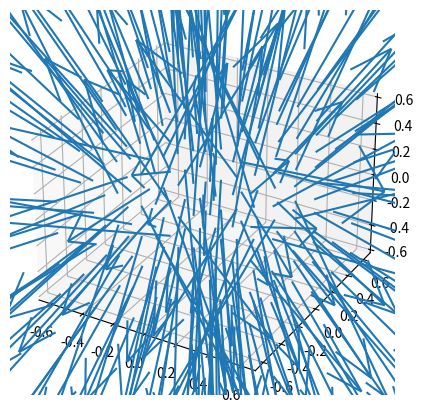
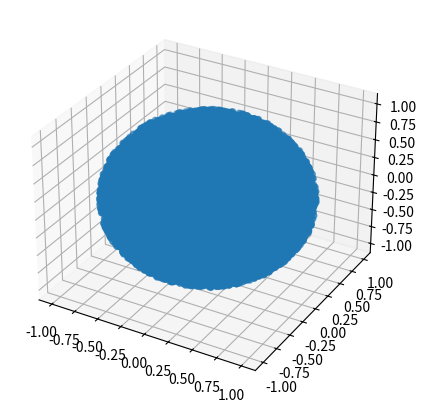

Generate these figures, in order, with matplotlib:
#!/usr/bin/env python
# coding: utf-8

# In[1]:


import numpy
import sympy
import matplotlib.pyplot as plt


# Punto 22
# 

# parte (a)

# Para un anillo de radio a, un punto de este identificado con el ángulo f, la posición puede describirse así:
# $$x_0=a cos(f) \\
# y_0=a sin(f) \\
# z_0=0$$
# La distancia a un punto en las coordenadas (x,y,z) sería:
# $$x_1=a cos(f)-x \\
# y_1=a sin(f)-y \\
# z_1=-z$$
# El valor absoluto de la distasncia es:
# $$||r||=\sqrt{(a cos(f)-x)^2+(a sin(f)-y)^2+z^2}$$
# La magnitud del campo eléctrico se define como:
# $$||E||=\frac{1}{4\pi\epsilon}\frac{Q}{||r||^2}=\frac{1}{4\pi\epsilon}\frac{Q}{(a cos(f)-x)^2+(a sin(f)-y)^2+z^2}$$
# El componente en x del campo eléctrico es:
# $$Ex=||E||\frac{x_1}{||r||}=||E||\frac{a cos(f)-x}{\sqrt{(a cos(f)-x)^2+(a sin(f)-y)^2+z^2}}$$
# $$ Ex= \frac{1}{4\pi\epsilon}\frac{Q}{||r||^2}=\frac{1}{4\pi\epsilon}\frac{Q}{(a cos(f)-x)^2+(a sin(f)-y)^2+z^2}*\frac{a cos(f)-x}{\sqrt{(a cos(f)-x)^2+(a sin(f)-y)^2+z^2}}$$
# $$ Ex=\frac{1}{4\pi\epsilon}\frac{Q(a cos(f)-x)}{((a cos(f)-x)^2+(a sin(f)-y)^2+z^2)^\frac{3}{2}}$$
# $$ Ex=\frac{1}{4\pi\epsilon}\frac{Q(a cos(f)-x)}{((a^2cos^2(f) - 2axcos(f)+ x^2)+(a^2sin^2(f) - 2aysin(f)+ y^2)+z^2)^\frac{3}{2}}$$
# $$ Ex=\frac{1}{4\pi\epsilon}\frac{Q(a cos(f)-x)}{(a^2-2axcos(f)+ x^2-2aysin(f)+ y^2+z^2)^\frac{3}{2}}$$
# Para las otras coordenadas el proceso es analogo
# Solo hace falta integrarpara obtener la fórmula dada.

# parte (b)

# In[12]:


x=sympy.Symbol("x",real=True)
y=sympy.Symbol("y",real=True)
z=sympy.Symbol("z",real=True)
a=sympy.Symbol("a",real=True)
f=sympy.Symbol("f",real=True)
integralx=(x-a*sympy.cos(f))/((x**2+y**2+z**2+a**2-2*a*x*sympy.cos(f)-2*a*y*sympy.sin(f))**(3/2))
integraly=(y-a*sympy.sin(f))/((x**2+y**2+z**2+a**2-2*a*x*sympy.cos(f)-2*a*y*sympy.sin(f))**(3/2))
integralz=(z)/((x**2+y**2+z**2+a**2-2*a*x*sympy.cos(f)-2*a*y*sympy.sin(f))**(3/2))
def campox(px,py,pz):
    func=sympy.lambdify([x,y,z,a,f],integralx)
    puntos, pesos=numpy.polynomial.legendre.leggauss(20)
    integral=numpy.sum(pesos*func(px,py,pz,0.5,(puntos+1.0)*numpy.pi))/2
    return integral
def campoy(px,py,pz):
    func=sympy.lambdify([x,y,z,a,f],integraly)
    puntos, pesos=numpy.polynomial.legendre.leggauss(20)
    integral=numpy.sum(pesos*func(px,py,pz,0.5,(puntos+1.0)*numpy.pi))/2
    return integral
def campoz(px,py,pz):
    func=sympy.lambdify([x,y,z,a,f],integralz)
    puntos, pesos=numpy.polynomial.legendre.leggauss(20)
    integral=numpy.sum(pesos*func(px,py,pz,0.5,(puntos+1.0)*numpy.pi))/2
    return integral
def campo(px,py,pz):
    return numpy.array([campox(px,py,pz),campoy(px,py,pz),campoz(px,py,pz)])


# parte (c)

# In[11]:


print(campo(0.6,0.6,1))


# parte (d)

# In[16]:


dx=numpy.linspace(-0.6,0.6,6)
dy=numpy.linspace(-0.6,0.6,6)
dz=numpy.linspace(-0.6,0.6,6)
X,Y,Z = numpy.meshgrid(dx,dy,dz)


# parte (e)

# In[18]:


Ex = numpy.zeros((6,6,6))
Ey = numpy.zeros((6,6,6))
Ez = numpy.zeros((6,6,6))


# parte (f)

# In[20]:


fig = plt.figure(figsize=(5,5))
ax = fig.add_subplot(111,projection='3d')
for i in range(6):
    for j in range(6):
        for k in range(6):
            Ex[i,j,k]=campox(dx[i],dy[j],dz[k])
            Ey[i,j,k]=campoy(dx[i],dy[j],dz[k])
            Ez[i,j,k]=campoz(dx[i],dy[j],dz[k])
            ax.quiver(dx[i],dy[j],dz[k],Ex[i,j,k],Ey[i,j,k],Ez[i,j,k])
ax.view_init()


# In[21]:


print(Ex[:,:,5])
print(Ey[:,:,5])


# Punto 6

# In[33]:


num=100000
x=numpy.zeros([num])
y=numpy.zeros([num])
z=numpy.zeros([num])
test=numpy.ones([num])
for i in range(num):
    x[i]=numpy.random.uniform(-1,1)
    y[i]=numpy.random.uniform(-1,1)
    z[i]=numpy.random.uniform(-1,1)
    if x[i]**2+y[i]**2+z[i]**2>1:
        x[i]=0
        y[i]=0
        z[i]=0
        test[i]=0
fig = plt.figure(figsize=(5,5))
ax = fig.add_subplot(111,projection='3d')
ax.scatter(x,y,z)
plt.show()
integralxx=numpy.sum((y**2+z**2)*test)/numpy.sum(test)
print("Ixx: ",integralxx)
integralyy=numpy.sum((x**2+z**2)*test)/numpy.sum(test)
print("Iyy: ",integralxx)
integralzz=numpy.sum((y**2+z**2)*test)/numpy.sum(test)
print("Izz: ",integralxx)


# In[34]:


integralxy=-numpy.sum((y*x)*test)/numpy.sum(test)
print("Ixy: ",integralxx)


# La esfera es perfectamente simétrica porque su momento de inercia es exactamente el mismo en todos los ejes.

# In[ ]:
